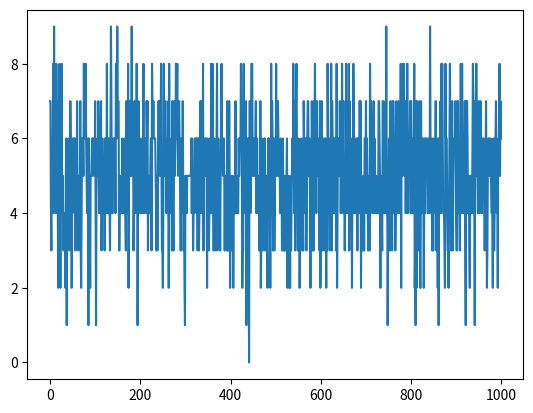
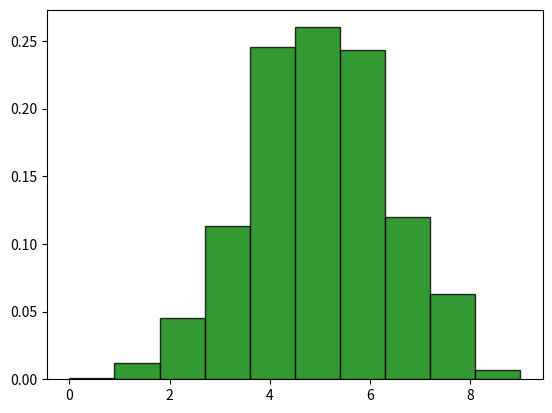

The matplotlib source for these figures, in order:
__author__       = "Juan David Amezquita Nuñez"
__copyright__    = "Copyright 2023, USTA Tunja"
__credits__      = ["JF Mendoza"]
__license__      = "GPL"
__version__      = "1.0.0"
__maintainer__   = "Juan David Amezquita Nuñez"
__email__        = "juan.amezquita@usantoto.edu.co"
__status__       = "In process"

import numpy as np
import matplotlib.pyplot as plt
    
n = 10   
N = 1000  
p = 0.5

P1 = np.random.binomial(n = n, p = p, size = N)

plt.plot(P1)
plt.show()

plt.figure()
plt.hist(x = P1, density = True, alpha = 0.8, histtype = 'bar', color = 'green', ec = 'black')
plt.show()